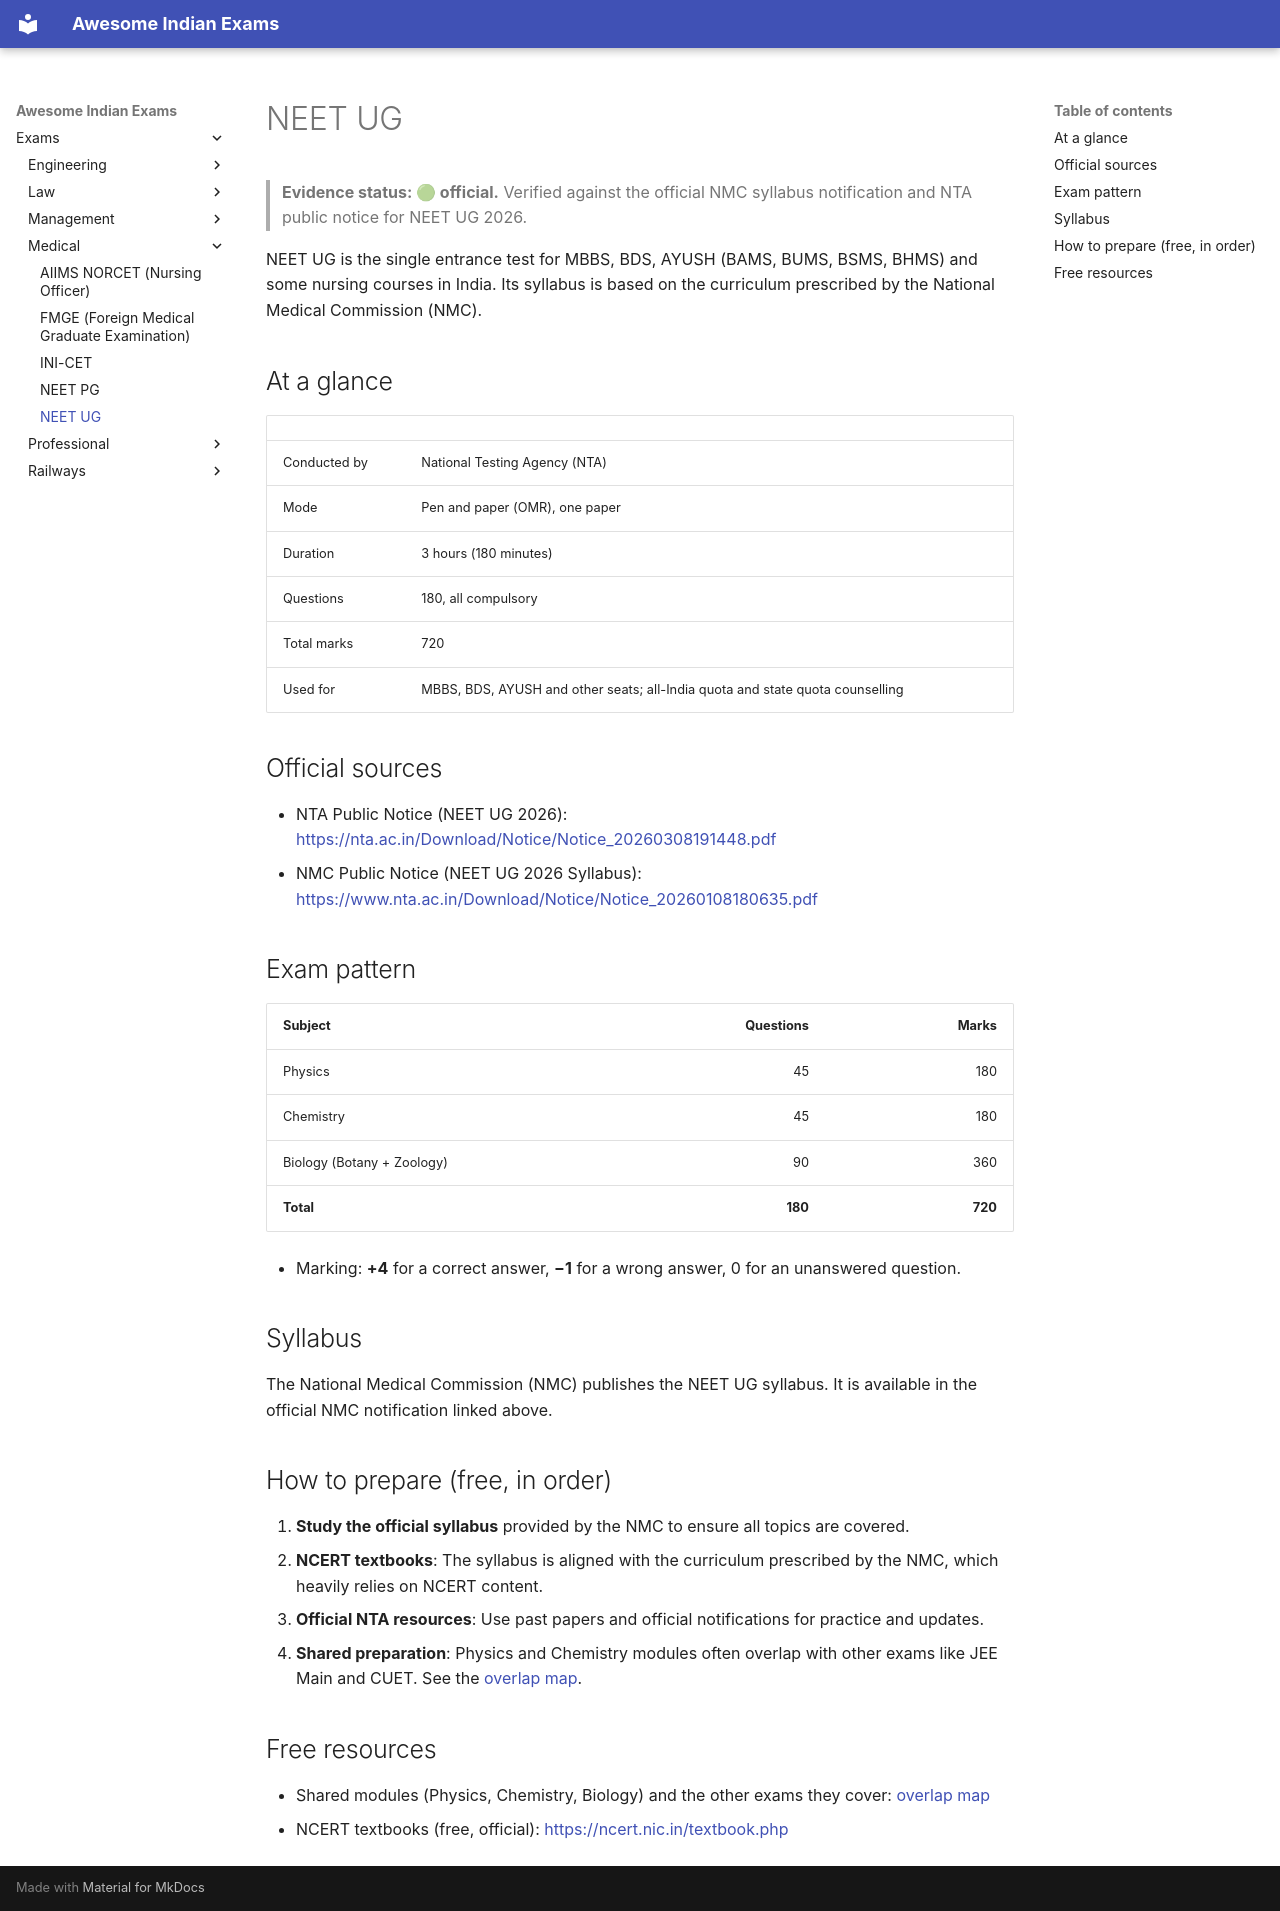

repository: lakhidas168-ship-it/awesome-indian-exams · page: exams/medical/neet-ug/index.html · generator: mkdocs

---
title: NEET UG
exam_id: neet-ug
conducting_body: National Testing Agency (NTA)
official_site: https://neet.nta.nic.in
cycle: NEET UG 2026
last_verified: 2026-09-29
verification: official
---

# NEET UG

> **Evidence status: 🟢 official.** Verified against the official NMC syllabus notification and NTA public notice for NEET UG 2026.

NEET UG is the single entrance test for MBBS, BDS, AYUSH (BAMS, BUMS, BSMS, BHMS) and some nursing courses in
India. Its syllabus is based on the curriculum prescribed by the National Medical Commission (NMC).

## At a glance

| | |
|---|---|
| Conducted by | National Testing Agency (NTA) |
| Mode | Pen and paper (OMR), one paper |
| Duration | 3 hours (180 minutes) |
| Questions | 180, all compulsory |
| Total marks | 720 |
| Used for | MBBS, BDS, AYUSH and other seats; all-India quota and state quota counselling |

## Official sources

- NTA Public Notice (NEET UG 2026): <https://nta.ac.in/Download/Notice/Notice_20260308191448.pdf>
- NMC Public Notice (NEET UG 2026 Syllabus): <https://www.nta.ac.in/Download/Notice/Notice_20260108180635.pdf>

## Exam pattern

| Subject | Questions | Marks |
|---|---:|---:|
| Physics | 45 | 180 |
| Chemistry | 45 | 180 |
| Biology (Botany + Zoology) | 90 | 360 |
| **Total** | **180** | **720** |

- Marking: **+4** for a correct answer, **−1** for a wrong answer, 0 for an unanswered question.

## Syllabus

The National Medical Commission (NMC) publishes the NEET UG syllabus. It is available in the official NMC notification linked above.

## How to prepare (free, in order)

1. **Study the official syllabus** provided by the NMC to ensure all topics are covered.
2. **NCERT textbooks**: The syllabus is aligned with the curriculum prescribed by the NMC, which heavily relies on NCERT content.
3. **Official NTA resources**: Use past papers and official notifications for practice and updates.
4. **Shared preparation**: Physics and Chemistry modules often overlap with other exams like JEE Main and CUET. See the [overlap map](../../resources/overlap-map.md).

## Free resources

- Shared modules (Physics, Chemistry, Biology) and the other exams they cover:
  [overlap map](../../resources/overlap-map.md)
- NCERT textbooks (free, official): <https://ncert.nic.in/textbook.php>
